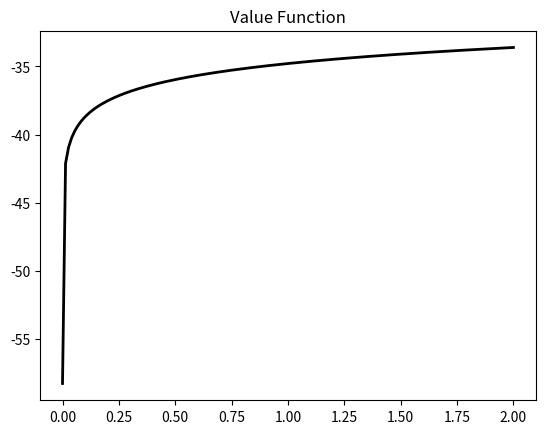
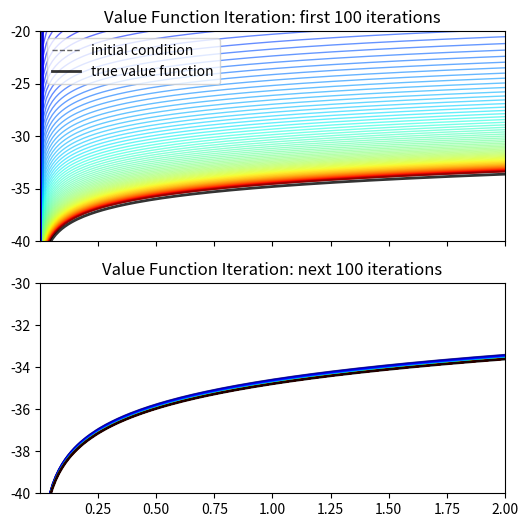

Here is the Python script that generated these plots, in order:
import numpy as np
import math
from scipy.optimize import fminbound
import matplotlib.pyplot as plt

def exact_solution(alpha,beta):
    """Return function, the exact solution."""
    ab = alpha * beta
    c1 = (math.log(1 - ab) + math.log(ab) * ab / (1 - ab)) / (1 - beta)
    c2 = alpha / (1 - ab)
    return lambda k: c1 + c2 * np.log(k)


prms01 = dict(alpha = 0.65,beta=0.95) 
kgrid01 = np.linspace(1e-6, 2, 150) 
v_star = exact_solution(**prms01)
fig, ax = plt.subplots(1,1)
ax.plot(kgrid01, v_star(kgrid01), 'k-', lw=2)
ax.set_title('Value Function')
fig.show()


class GrowthModel01(object):
    def __init__(self, f, u, beta):
        self.f = f #function of one variable, net prodn
        self.u = u #function of one variable, utility
        self.beta = beta #float in (0,1), the discount rate
    def vdirect(self, c, k, w):
        u, f, beta = self.u, self.f, self.beta
        return u(c) + beta * w(f(k)-c)
    def ca(self, k, w): # w-greedy consumption policy
        f2max = lambda c: self.vdirect(c, k, w)
        return fminbound(lambda c: -f2max(c), 1e-6, self.f(k))
    def vindirect(self, k, w):
        cstar = self.ca(k, w)
        return self.vdirect(cstar, k, w)
    

   
gm01 = GrowthModel01(lambda k: k**prms01['alpha'], np.log, prms01['beta'])
#vvals = [gm01.vindirect(k, v_star) for k in kgrid01]
##plot the exact solution
#fig, ax = plt.subplots(1,1)
#ax.plot(kgrid01, v_star(kgrid01), 'k-', lw=2)
#ax.plot(kgrid01, vvals, 'r-', lw=1)
#ax.set_title('Value Function: Exact vs. Computed')
#fig.show()
   
     
    
def get_bellman_operator(gm, grid):
    """Return function, the approximate Bellman operator."""
    def T(wvals):
        """Return array, the updated values on the grid,
        given ‘wvals‘, the initial values on the grid."""
        w = lambda k: np.interp(k, grid, wvals) #SS’s Aw
        Tw = np.empty_like(wvals)
# set Tw[i] = max_c { u(c) + beta vnext(f(k_i) - c)}
        for i, k in enumerate(grid):
            Tw[i] = gm.vindirect(k, w) #pleasingly parallel
        return Tw
    return T

"""
Illustrate a basic numerical solution of the optimal growth problem
[redacted]
"""
def plot_value_iterations(n, gm, grid, wvals):
    bellman_operator = get_bellman_operator(gm, grid)
    fig, (ax1,ax2) = plt.subplots(2,1,sharex=True, figsize=(6,6))
    ax1.plot(grid, wvals, 'k--', lw=1, alpha=0.6, label='initial condition')
    for i in range(n):
        wvals = bellman_operator(wvals)
        ax1.plot(grid, wvals, color=plt.cm.jet(i / n), lw=1, alpha=0.6)
    for i in range(n):
        wvals = bellman_operator(wvals)
        ax2.plot(grid, wvals, color=plt.cm.jet(i / n), lw=1, alpha=0.6)
    ax1.plot(grid, v_star(grid), 'k-', lw=2, alpha=0.8, label='true value function')
    ax2.plot(grid, v_star(grid), 'k-', lw=2, alpha=0.8, label='true value function')
    ax1.set_ylim(-40,-20)
    ax2.set_ylim(-40,-30)
    ax1.set_xlim(np.min(grid), np.max(grid))
    ax1.legend(loc='upper left')
    ax1.set_title('Value Function Iteration: first {} iterations'.format(n))
    ax2.set_title('Value Function Iteration: next {} iterations'.format(n))
    
if __name__ == '__main__':
#    winit = 5 * np.log(kgrid01) - 25 #Take informed initial condition from SS
    winit = np.zeros_like(kgrid01)
    plot_value_iterations(100, gm01, kgrid01, winit)